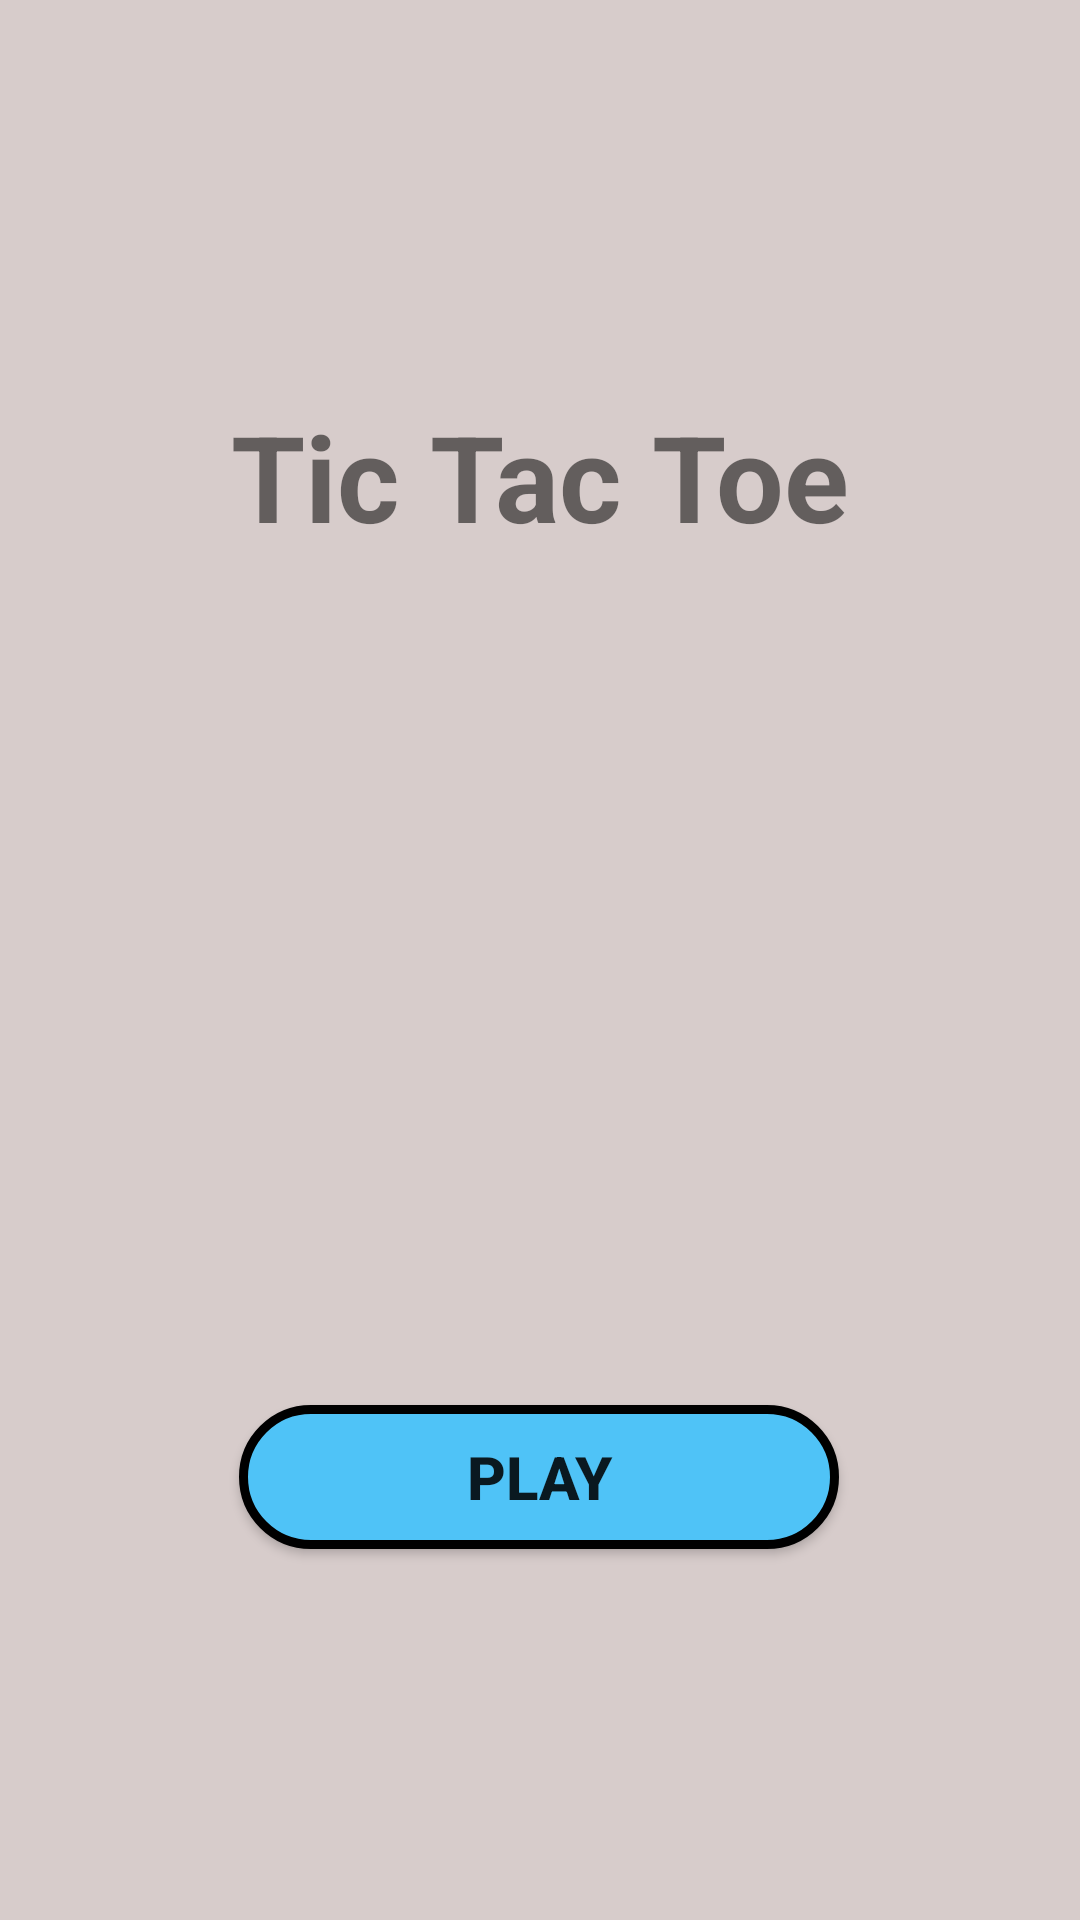

Produce the Android XML layout that renders to this screen, including the resource entries it uses.
<!-- AndroidManifest.xml: application theme Theme.TicTacToe -->
<!-- res/layout/activity_main.xml -->
<?xml version="1.0" encoding="utf-8"?>

<androidx.constraintlayout.widget.ConstraintLayout xmlns:android="http://schemas.android.com/apk/res/android"
    xmlns:app="http://schemas.android.com/apk/res-auto"
    xmlns:tools="http://schemas.android.com/tools"
    android:layout_width="match_parent"
    android:background="#d7cccb"

    android:layout_height="match_parent"
    tools:context=".MainActivity">

    <TextView
        android:id="@+id/textView"
        android:layout_width="wrap_content"
        android:layout_height="wrap_content"
        android:layout_marginTop="132dp"
        android:text="@string/tic_tac_toe"
        android:textSize="40sp"
        android:textStyle="bold"
        app:layout_constraintEnd_toEndOf="parent"
        app:layout_constraintStart_toStartOf="parent"
        app:layout_constraintTop_toTopOf="parent" />

    <Button
        android:id="@+id/button"
        android:layout_width="200dp"
        android:layout_height="wrap_content"
        android:text="@string/btnPlay"
        android:textStyle="bold"
        android:textSize="20sp"
        android:background="@drawable/play_backgrounf"
        app:layout_constraintBottom_toBottomOf="parent"
        app:layout_constraintEnd_toEndOf="parent"
        app:layout_constraintHorizontal_bias="0.498"
        app:layout_constraintStart_toStartOf="parent"
        app:layout_constraintTop_toBottomOf="@+id/textView"
        app:layout_constraintVertical_bias="0.696" />
</androidx.constraintlayout.widget.ConstraintLayout>
<!-- resources referenced by this layout -->
<resources>
  <!-- drawable play_backgrounf (drawable) -->
  <?xml version="1.0" encoding="utf-8"?>
  
  <selector xmlns:android="http://schemas.android.com/apk/res/android">
      <item>
          <shape android:shape="rectangle">
              <solid android:color="#4fc3f7"/>
              <corners android:radius="100dp"/>
              <stroke android:color="@color/black" android:width="3dp"/>
          </shape>
      </item>
  </selector>
  <string name="btnPlay">Play</string>
  <string name="tic_tac_toe">Tic Tac Toe</string>
  <style name="Theme.TicTacToe" parent="Theme.AppCompat.Light.NoActionBar">
          
          <item name="colorPrimary">@color/purple_500</item>
          <item name="colorPrimaryVariant">@color/purple_700</item>
          <item name="colorOnPrimary">@color/white</item>
          
          <item name="colorSecondary">@color/teal_200</item>
          <item name="colorSecondaryVariant">@color/teal_700</item>
          <item name="colorOnSecondary">@color/black</item>
          
          <item name="android:statusBarColor" tools:targetApi="l">?attr/colorPrimaryVariant</item>
          
      </style>
  <color name="black">#FF000000</color>
  <color name="purple_500">#FF6200EE</color>
  <color name="purple_700">#FF3700B3</color>
  <color name="white">#FFFFFFFF</color>
  <color name="teal_200">#FF03DAC5</color>
  <color name="teal_700">#FF018786</color>
</resources>
